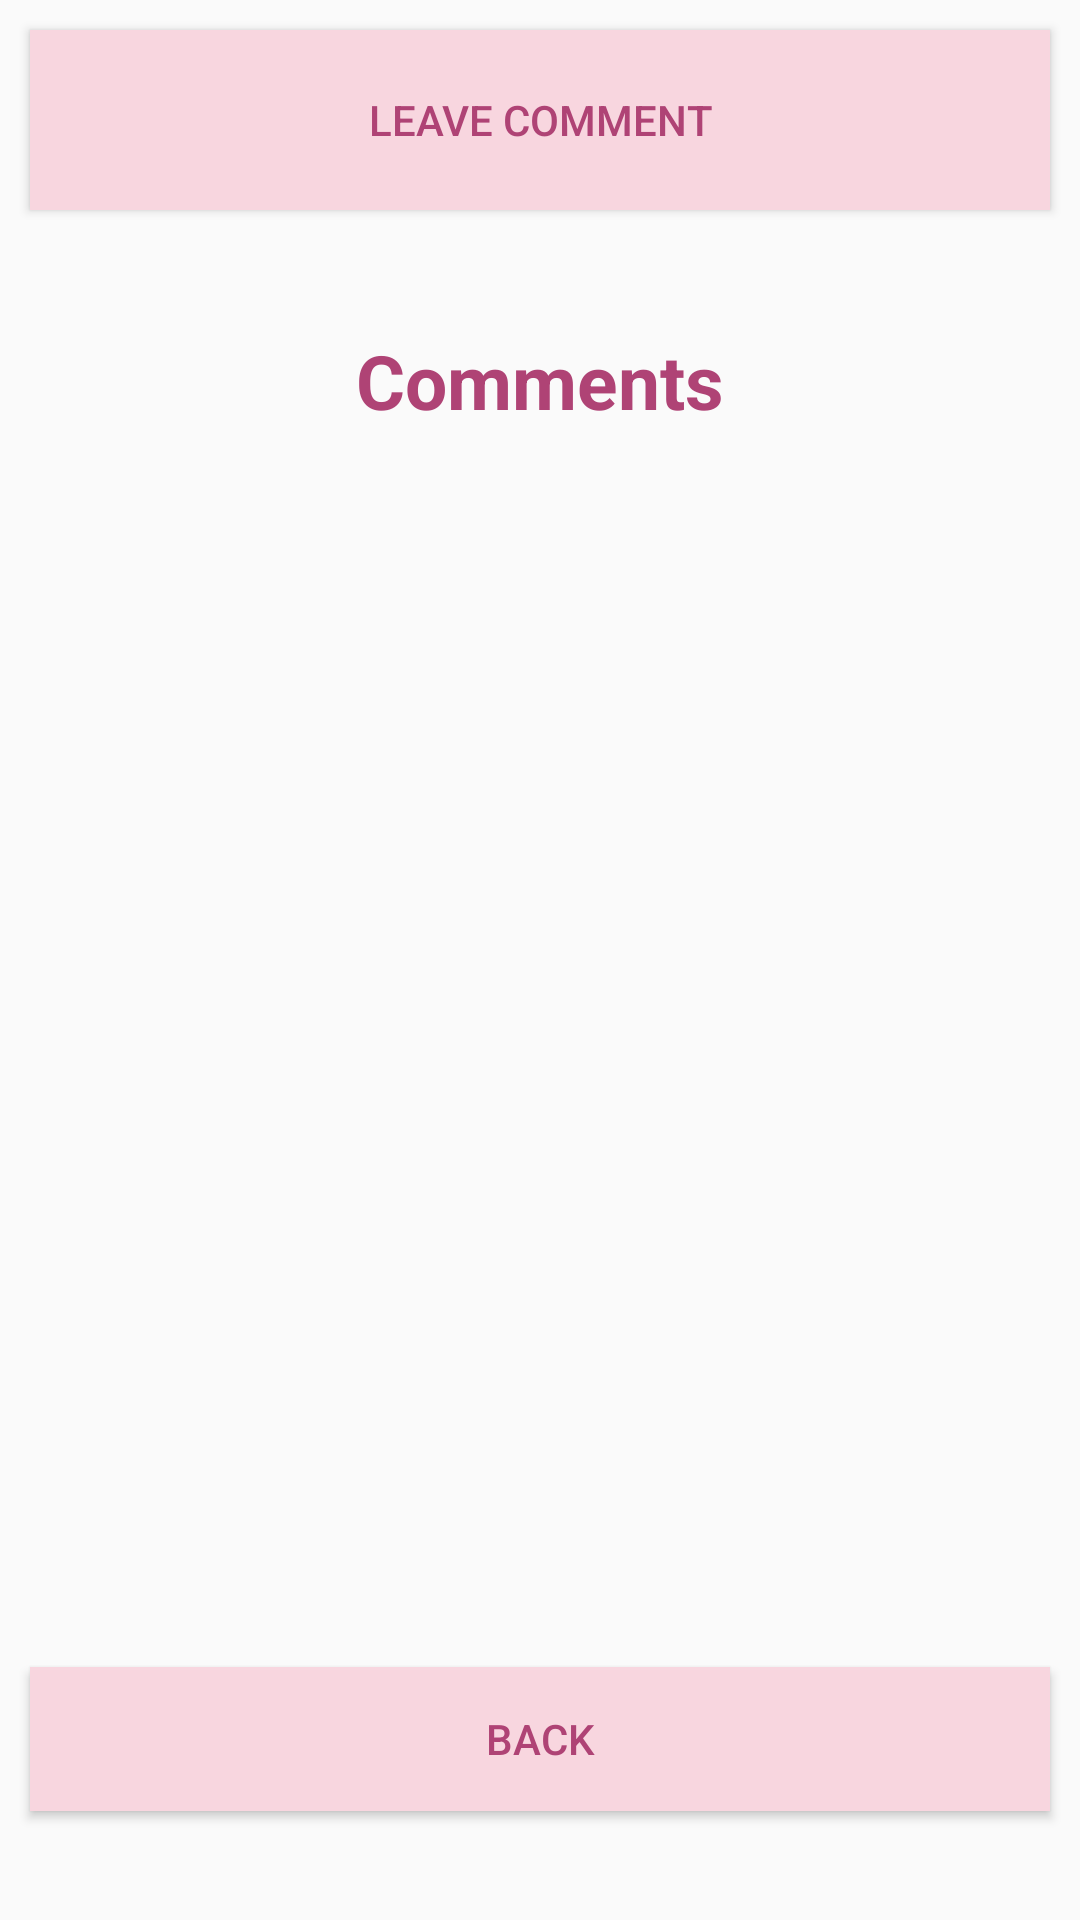

Here is an Android app screen rendered from its layout file. Give the layout XML and the strings, colors and styles it references.
<!-- AndroidManifest.xml: application theme AppTheme -->
<!-- res/layout/activity_comment.xml -->
<?xml version="1.0" encoding="utf-8"?>
<RelativeLayout
    xmlns:android="http://schemas.android.com/apk/res/android"
    xmlns:app="http://schemas.android.com/apk/res-auto"
    xmlns:tools="http://schemas.android.com/tools"
    android:layout_width="match_parent"
    android:layout_height="match_parent"
    tools:context=".CommentActivity">

    <LinearLayout
        android:layout_width="match_parent"
        android:layout_height="match_parent"
        android:orientation="vertical"
        tools:layout_editor_absoluteX="8dp"
        tools:layout_editor_absoluteY="8dp">

        <Button
            android:id="@+id/btnCompose"
            android:layout_width="match_parent"
            android:layout_height="60dp"
            android:layout_margin="10dp"
            android:background="@color/light_pink"
            android:text="Leave Comment"
            android:textColor="@color/myColor" />

        <TextView
            android:id="@+id/txtCommentScrn"
            android:layout_width="wrap_content"
            android:layout_height="wrap_content"
            android:layout_gravity="center"
            android:layout_marginTop="30dp"
            android:text="Comments"
            android:textColor="@color/myColor"
            android:textSize="25dp"
            android:textStyle="bold" />

        <ListView
            android:id="@+id/listview"
            android:layout_width="match_parent"
            android:layout_height="412dp" />

        <Button
            android:id="@+id/btnBack"
            android:layout_width="match_parent"
            android:layout_height="wrap_content"
            android:layout_marginHorizontal="10dp"
            android:background="@color/light_pink"
            android:text="Back"
            android:textColor="@color/myColor" />

    </LinearLayout>
</RelativeLayout>
<!-- resources referenced by this layout -->
<resources>
  <color name="light_pink">#F8D6DF</color>
  <color name="myColor">#AF4375</color>
  <style name="AppTheme" parent="Theme.AppCompat.Light.DarkActionBar">
          
          <item name="colorPrimary">@color/light_pink</item>
          <item name="colorPrimaryDark">@color/myColor</item>
          <item name="colorAccent">@color/colorAccent</item>
      </style>
  <color name="colorAccent">#8A0335</color>
</resources>
